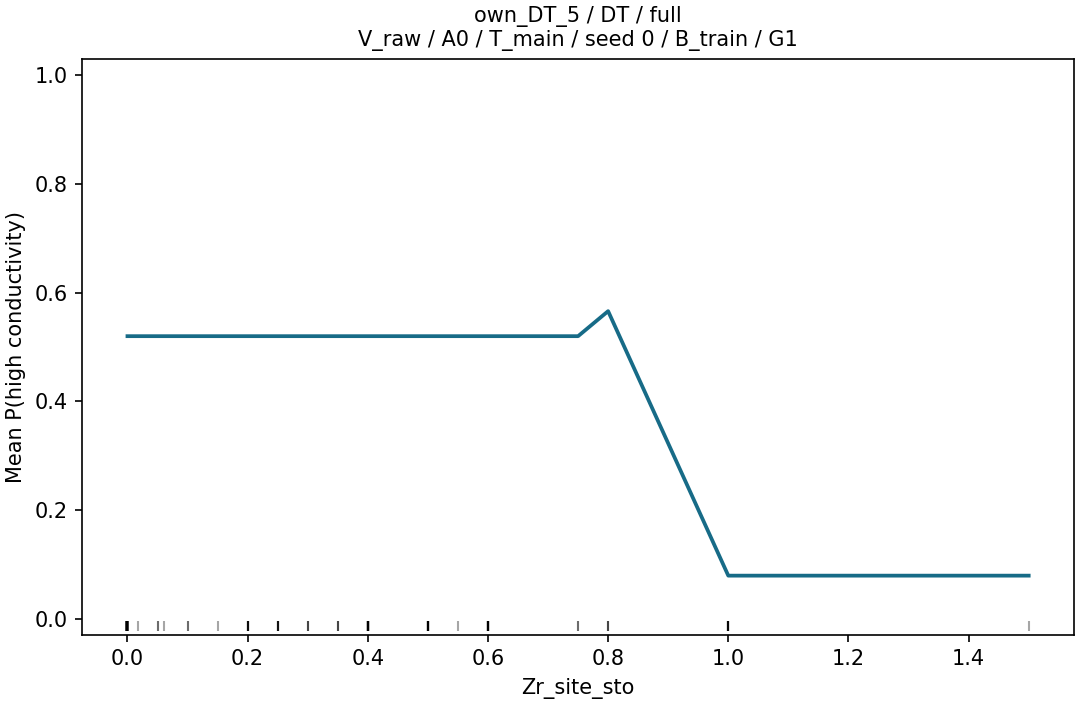

The file beside this chart, header and first rows:
grid_value, p_high, n, n_sources
0.0, 0.5197, 152, 42
0.018, 0.5197, 152, 42
0.05, 0.5197, 152, 42
0.06, 0.5197, 152, 42
0.1, 0.5197, 152, 42
0.15, 0.5197, 152, 42
0.2, 0.5197, 152, 42
0.25, 0.5197, 152, 42
0.3, 0.5197, 152, 42
0.35, 0.5197, 152, 42
0.4, 0.5197, 152, 42
0.5, 0.5197, 152, 42
0.55, 0.5197, 152, 42
0.6, 0.5197, 152, 42
0.75, 0.5197, 152, 42
0.8, 0.5658, 152, 42
1.0, 0.07895, 152, 42
1.5, 0.07895, 152, 42
